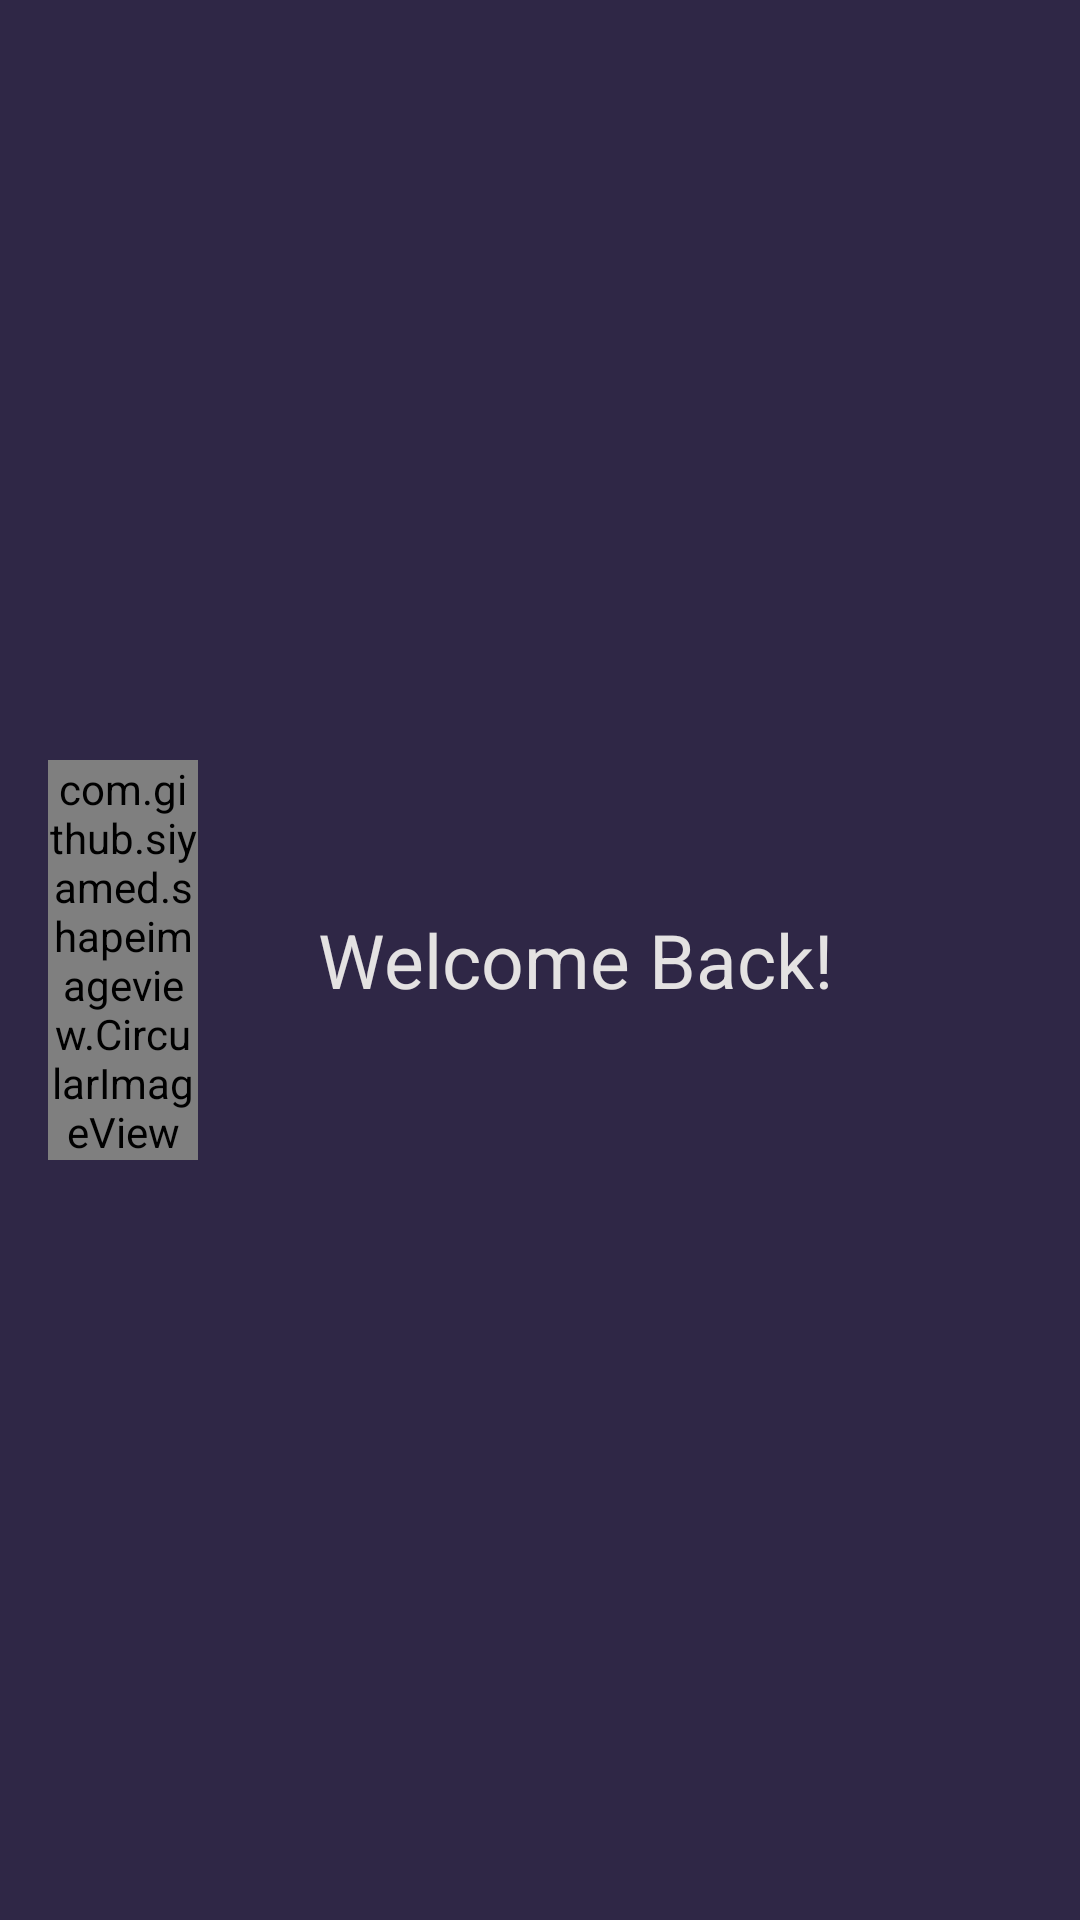

Reconstruct the res/layout file that produces this screen, plus the resources it refers to.
<!-- AndroidManifest.xml: application theme AppTheme -->
<!-- res/layout/childdashboard_toolbar.xml -->
<?xml version="1.0" encoding="utf-8"?>
<android.support.v7.widget.Toolbar xmlns:android="http://schemas.android.com/apk/res/android"
    xmlns:app="http://schemas.android.com/apk/res-auto"
    android:layout_width="match_parent"
    android:layout_height="wrap_content"
    android:background="@color/background"
    android:fitsSystemWindows="true"
    app:theme="@style/ThemeOverlay.AppCompat.Dark.ActionBar"
    android:id="@+id/toolbar_child_dashboard">

    <TextView
        android:id="@+id/textView_child"
        android:layout_width="250dp"
        android:layout_height="wrap_content"
        android:layout_gravity="center"
        android:text="Welcome Back!"
        android:textAlignment="center"
        android:textColor="@color/main_font"
        android:textSize="25sp"
        android:scaleType="centerInside" />


    <com.github.siyamed.shapeimageview.CircularImageView
        android:layout_weight="1"
        app:siRadius="1dp"
        app:siBorderWidth="1.5dp"
        app:siBorderColor="@android:color/white"
        app:siSquare="true"
        android:layout_margin=".5dp"
        android:id="@+id/imageView_child"
        android:layout_width="50dp"
        android:layout_height="wrap_content"
        android:scaleType="centerInside"
        android:paddingLeft="0dp"
        android:layout_gravity="left|start"
        android:src="@drawable/logo" />

    <ImageButton
        android:layout_width="50dp"
        android:layout_height="wrap_content"
        android:src="@drawable/ic_event_black_36dp"
        android:layout_gravity="right"
        android:background="@android:color/transparent"
        android:id="@+id/calendarBtn_child"
        android:visibility="gone"
        android:scaleType="centerInside" />

</android.support.v7.widget.Toolbar>
<!-- resources referenced by this layout -->
<resources>
  <color name="background">#2f2746</color>
  <color name="main_font">#e4e2e2</color>
  <!-- drawable ic_event_black_36dp: png bitmap (drawable-hdpi, 215 bytes) -->
  <style name="AppTheme" parent="Theme.AppCompat.Light.NoActionBar">
          
          <item name="colorPrimary">@color/colorPrimary</item>
          <item name="colorPrimaryDark">@color/background</item>
          <item name="colorAccent">@color/colorAccent</item>
          <item name="android:windowActionBar">false</item>
          <item name="android:windowNoTitle">true</item>
          <item name="android:windowTranslucentNavigation">false</item>
      </style>
  <color name="colorPrimary">#2f2746</color>
  <color name="colorAccent">#FF4081</color>
</resources>
